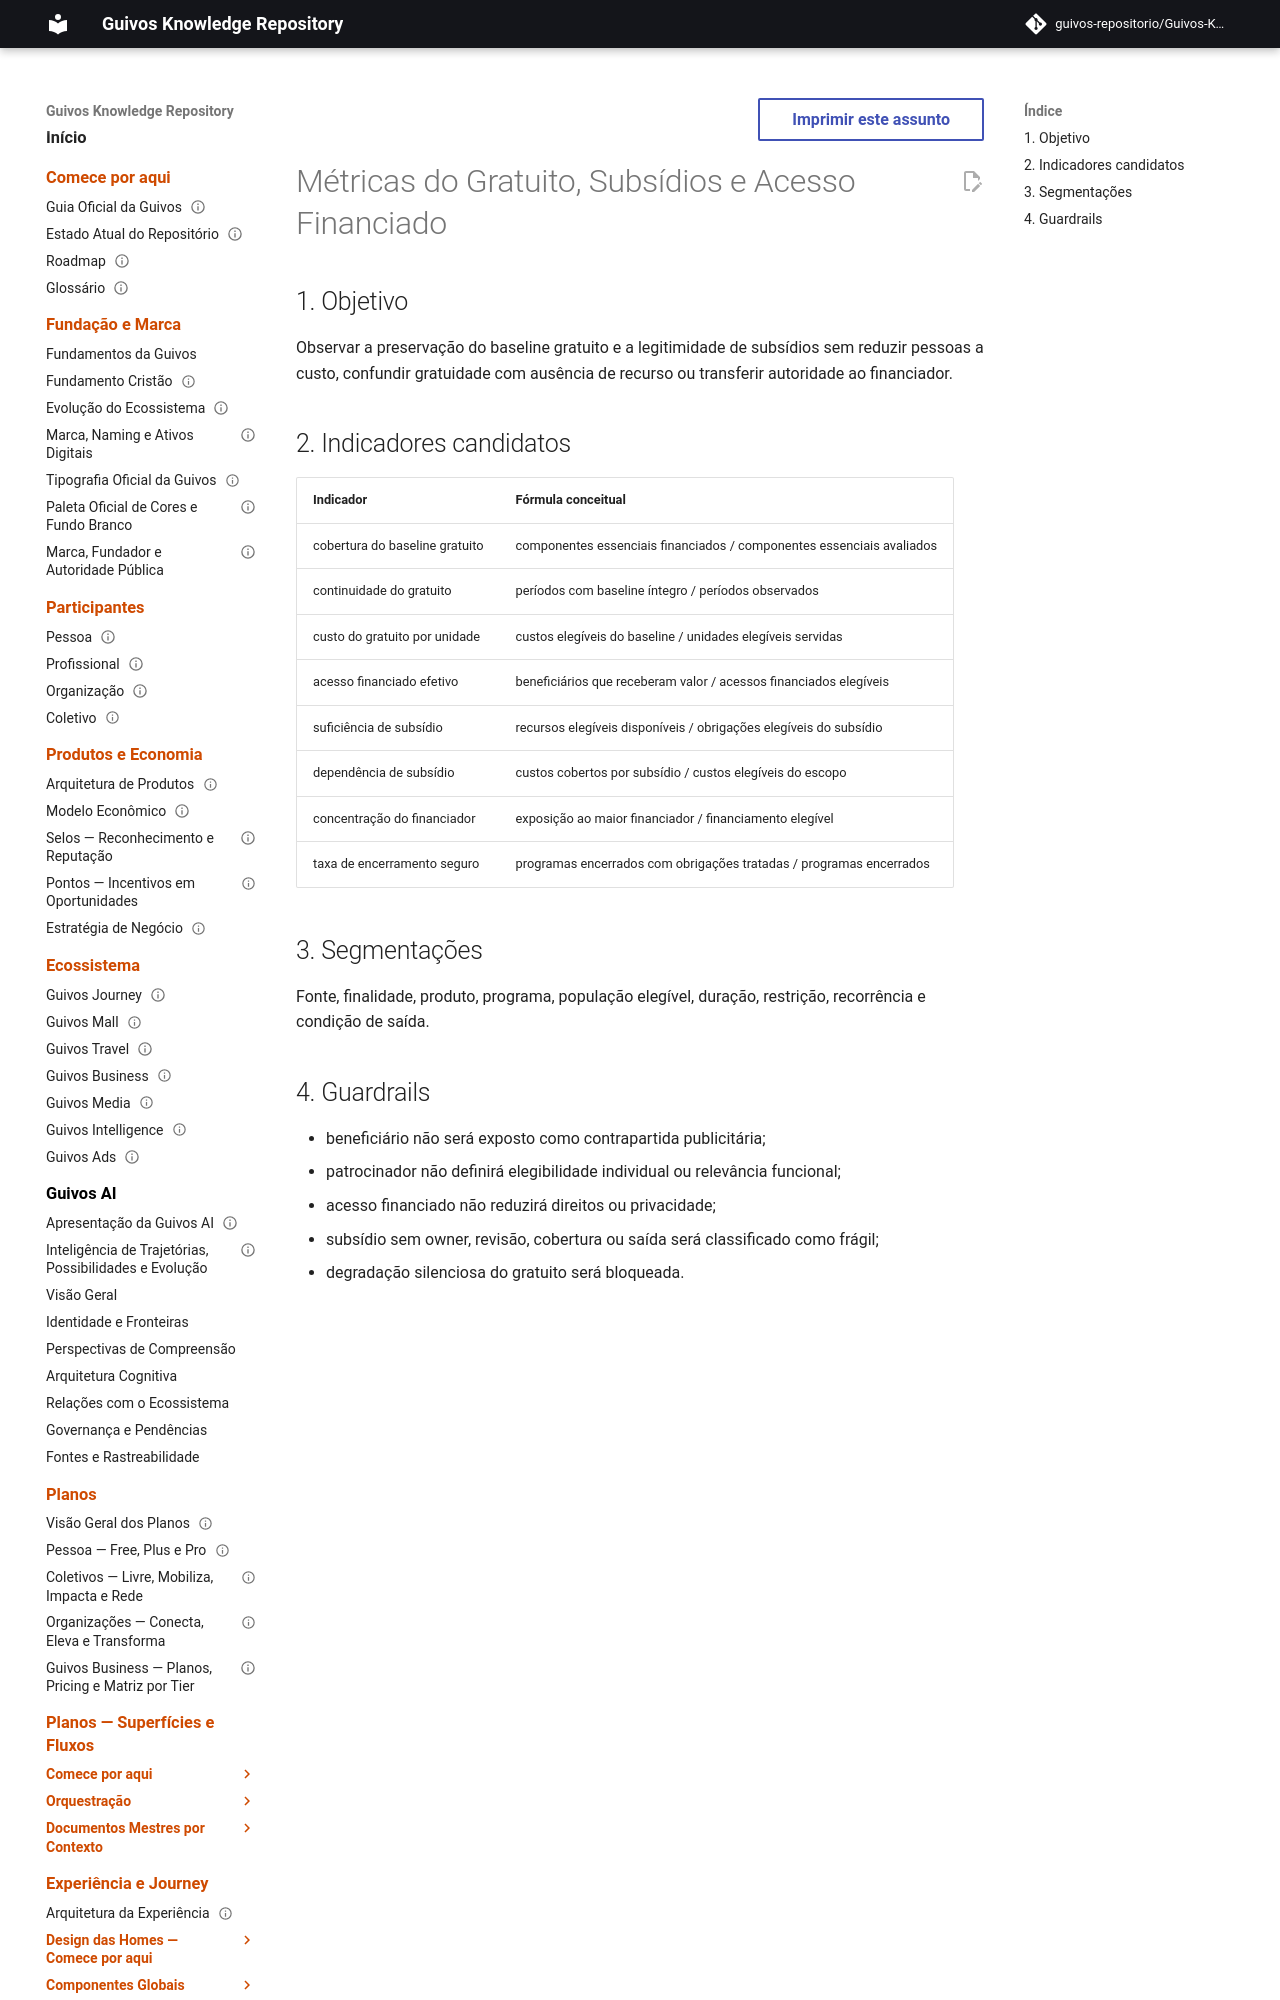

repository: guivos-repositorio/Guivos-Knowledge-Repository · page: economic-model/gem-009-free-subsidy-and-access-metrics/index.html · generator: mkdocs

---
id: GEM-009-FREE-SUBSIDY-AND-ACCESS-METRICS-001
title: Métricas do Gratuito, Subsídios e Acesso Financiado
status: draft
version: 0.1.0
owner: Guivos Economic Model
last_updated: 2026-07-22
parent: GEM-009
---

# Métricas do Gratuito, Subsídios e Acesso Financiado

## 1. Objetivo

Observar a preservação do baseline gratuito e a legitimidade de subsídios sem reduzir pessoas a custo, confundir gratuidade com ausência de recurso ou transferir autoridade ao financiador.
